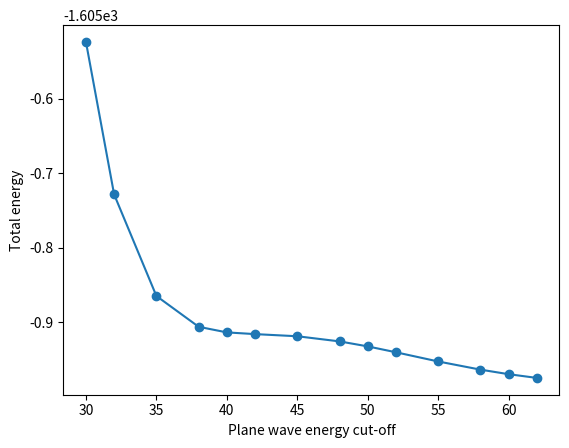

The matplotlib source for this figure:
import numpy as np
import matplotlib.pyplot as plt

xvalues = [30, 32, 35, 38, 40, 42, 45, 48, 50, 52, 55, 58, 60, 62]
yvalues = [-1605.52402, -1605.72865, -1605.86489, -1605.90621, -1605.913722, -1605.91602, -1605.9189, -1605.9258, -1605.9325, -1605.9404, -1605.95274, -1605.9637, -1605.9698, -1605.9748]

plt.scatter(xvalues, yvalues)
plt.plot(xvalues, yvalues)
plt.xlabel('Plane wave energy cut-off')
plt.ylabel('Total energy')
plt.show()
